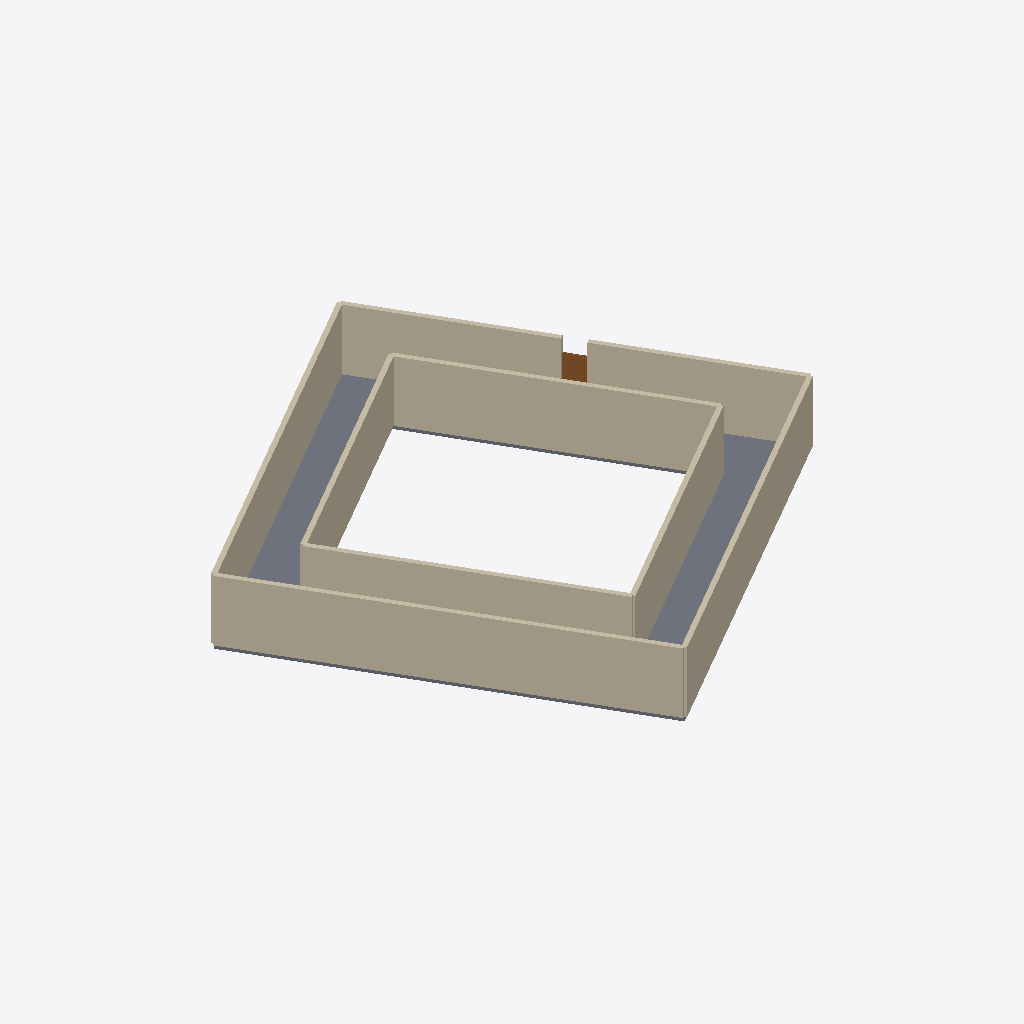
Isometric view of an IFC building model (IFC-SPF (STEP), schema IFC4, length unit metre), seen from the south-west, elements coloured by IFC class: 9 walls (beige), 4 slabs (grey), 1 door (brown).
Extent 22.0 m × 22.0 m × 3.0 m (x, y, z). Storeys (1): Level 1 at 0.00 m. Elements (14): 9 IfcWall, 4 IfcSlab, 1 IfcDoor.

HEADER;
FILE_DESCRIPTION(('ViewDefinition[DesignTransferView]'),'2;1');
FILE_NAME('/dev/null','2026-10-27T16:29:40+03:00',(''),(''),'IfcOpenShell 0.8.5','IfcOpenShell 0.8.5','Nobody');
FILE_SCHEMA(('IFC4'));
ENDSEC;
DATA;
#1=IFCPROJECT('1q9$lM2MfAPvTXo3NlYNZp',$,'Courtyard ring',$,$,$,$,(#10),#5);
#12=IFCSITE('30EYH0F_r9787nKbIdJgvU',$,'Site',$,$,$,$,$,$,$,$,$,$,$);
#13=IFCBUILDING('2cGVRoiUvC09m$V59joLc7',$,'Courtyard ring',$,$,$,$,$,$,$,$,$);
#16=IFCBUILDINGSTOREY('1vZ1WJThn21QXs47329hK2',$,'Level 1',$,$,#22,$,$,$,0.0);
#110=IFCWALL('2E76rM5QfEhQ9td3oF9Ajx',$,'Wall',$,$,#126,#121,$,$);
#258=IFCWALL('1zWfihS1f30hvNirRiIPUd',$,'Wall',$,$,#274,#269,$,$);
#292=IFCWALL('3Xw8OMRHrBJfnhaV2mCw5E',$,'Wall',$,$,#308,#303,$,$);
#127=IFCWALL('2C4sODbNn6Ve$ZSzs22WRL',$,'Wall',$,$,#143,#138,$,$);
#224=IFCWALL('1oAD9N2l578Qdz8Jlgck9G',$,'Wall',$,$,#240,#235,$,$);
#76=IFCWALL('166IY0or93Yg49ZnYy42DV',$,'Wall',$,$,#92,#87,$,$);
#93=IFCWALL('0PqTXxRen83PAepDndqJDx',$,'Wall',$,$,#109,#104,$,$);
#241=IFCWALL('0WukWXlfbB6ekzleoZEpJO',$,'Wall',$,$,#257,#252,$,$);
#50=IFCSLAB('2fVyy1XvD9TAf3b4PUSGWg',$,'Floor',$,$,#62,#57,$,.FLOOR.);
#275=IFCWALL('3e_efZV_5BhuA8Y7e9mOha',$,'Wall',$,$,#291,#286,$,$);
#37=IFCSLAB('07DuOC4UzFu9Izf51cDUJC',$,'Floor',$,$,#49,#44,$,.FLOOR.);
#63=IFCSLAB('1Bq_qfRnfAOOgXCxCj$w1m',$,'Floor',$,$,#75,#70,$,.FLOOR.);
#23=IFCSLAB('1FIZqIkDzCog$$MuTeMNkR',$,'Floor',$,$,#36,#30,$,.FLOOR.);
#144=IFCDOOR('3jbHEuUPL7jvvBYSiTp4SA',$,'Door',$,$,#223,#218,$,2.1,0.9,$,$,$);
ENDSEC;
